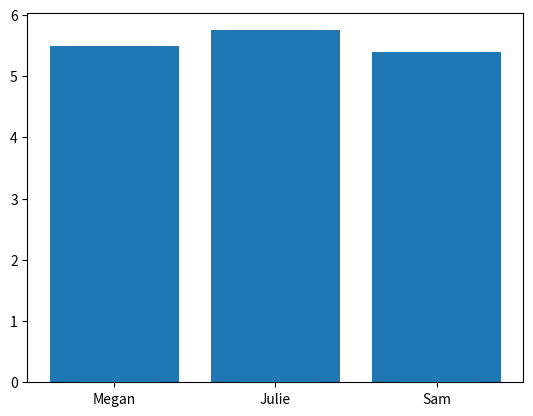

Reproduce this figure in Python.
%precision 3 
import numpy as np 
import matplotlib.pyplot as plt 
%matplotlib inline 

Names = np.array(['Megan','Julie','Sam'])
Heights = np.array([5.5,5.75,5.4])

# Create a figure.
MyFigure, MyPlot = plt.subplots()

# Plot data.
MyPlot.bar(Names,Heights)
